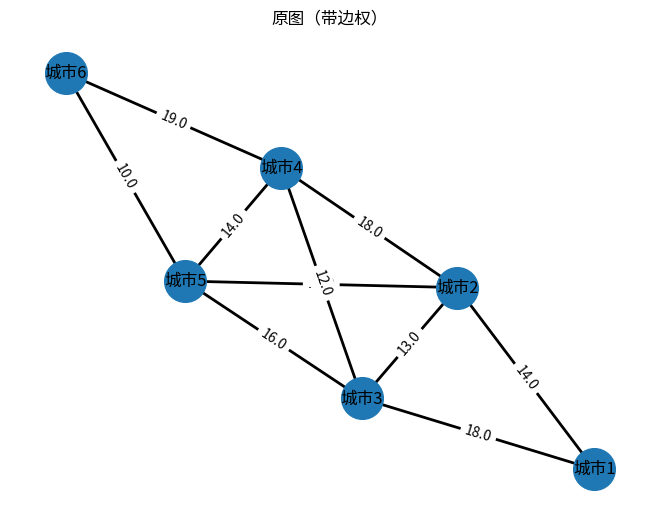
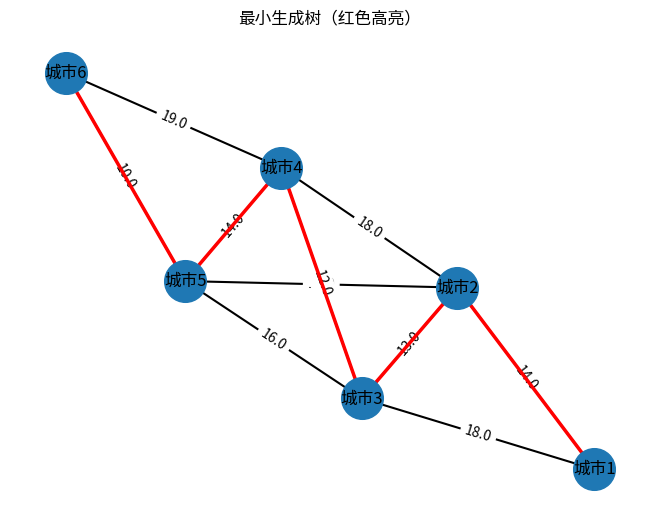

Generate these figures, in order, with matplotlib:
# -*- coding: utf-8 -*-
"""
    @author: 数模加油站
    @time  : 2025/8/23 15:40
    @file  : minspantree.py
"""

# pip install networkx matplotlib numpy
import numpy as np
import networkx as nx
import matplotlib.pyplot as plt

# —— 邻接矩阵（不存在的边=0），仅上三角有权重 ——
a = np.zeros((6, 6), dtype=float)
a[0, [1, 2]] = [14, 18]
a[1, [2, 3, 4]] = [13, 18, 16]
a[2, [3, 4]] = [12, 16]
a[3, [4, 5]] = [14, 19]
a[4, 5] = 10

# —— 用上三角构造无向图（等价于 MATLAB: graph(a, s, 'upper')）——
G = nx.Graph()
labels = {i+1: f"城市{i+1}" for i in range(6)}  # 节点名称
for i in range(6):
    G.add_node(i+1, label=labels[i+1])

for i in range(6):
    for j in range(i+1, 6):
        if a[i, j] != 0:
            G.add_edge(i+1, j+1, weight=float(a[i, j]))

# —— 绘图并标注权重 ——
pos = nx.spring_layout(G, seed=42)  # 可复现布局
plt.figure()
nx.draw(G, pos, with_labels=True, labels=labels, node_size=900, width=2)
edge_labels = nx.get_edge_attributes(G, "weight")
nx.draw_networkx_edge_labels(G, pos, edge_labels=edge_labels)
plt.gca().set_xticks([]); plt.gca().set_yticks([])
plt.title("原图（带边权）")

# —— 最小生成树（可选算法：'prim' 或 'kruskal'）——
T_prim = nx.minimum_spanning_tree(G, algorithm="prim", weight="weight")
T_kruskal = nx.minimum_spanning_tree(G, algorithm="kruskal", weight="weight")

# 计算权重和
L_prim = sum(d["weight"] for *_, d in T_prim.edges(data=True))
L_kruskal = sum(d["weight"] for *_, d in T_kruskal.edges(data=True))
print("Prim 最小生成树总权重 L =", L_prim)
print("Kruskal 最小生成树总权重 L =", L_kruskal)

# —— 高亮最小生成树（以 Prim 为例）——
plt.figure()
nx.draw(G, pos, with_labels=True, labels=labels, node_size=900, width=1.5)
nx.draw_networkx_edge_labels(G, pos, edge_labels=edge_labels)
nx.draw_networkx_edges(
    G, pos,
    edgelist=list(T_prim.edges()),
    width=2.5, edge_color="red"
)
plt.gca().set_xticks([]); plt.gca().set_yticks([])
plt.title("最小生成树（红色高亮）")
plt.show()
